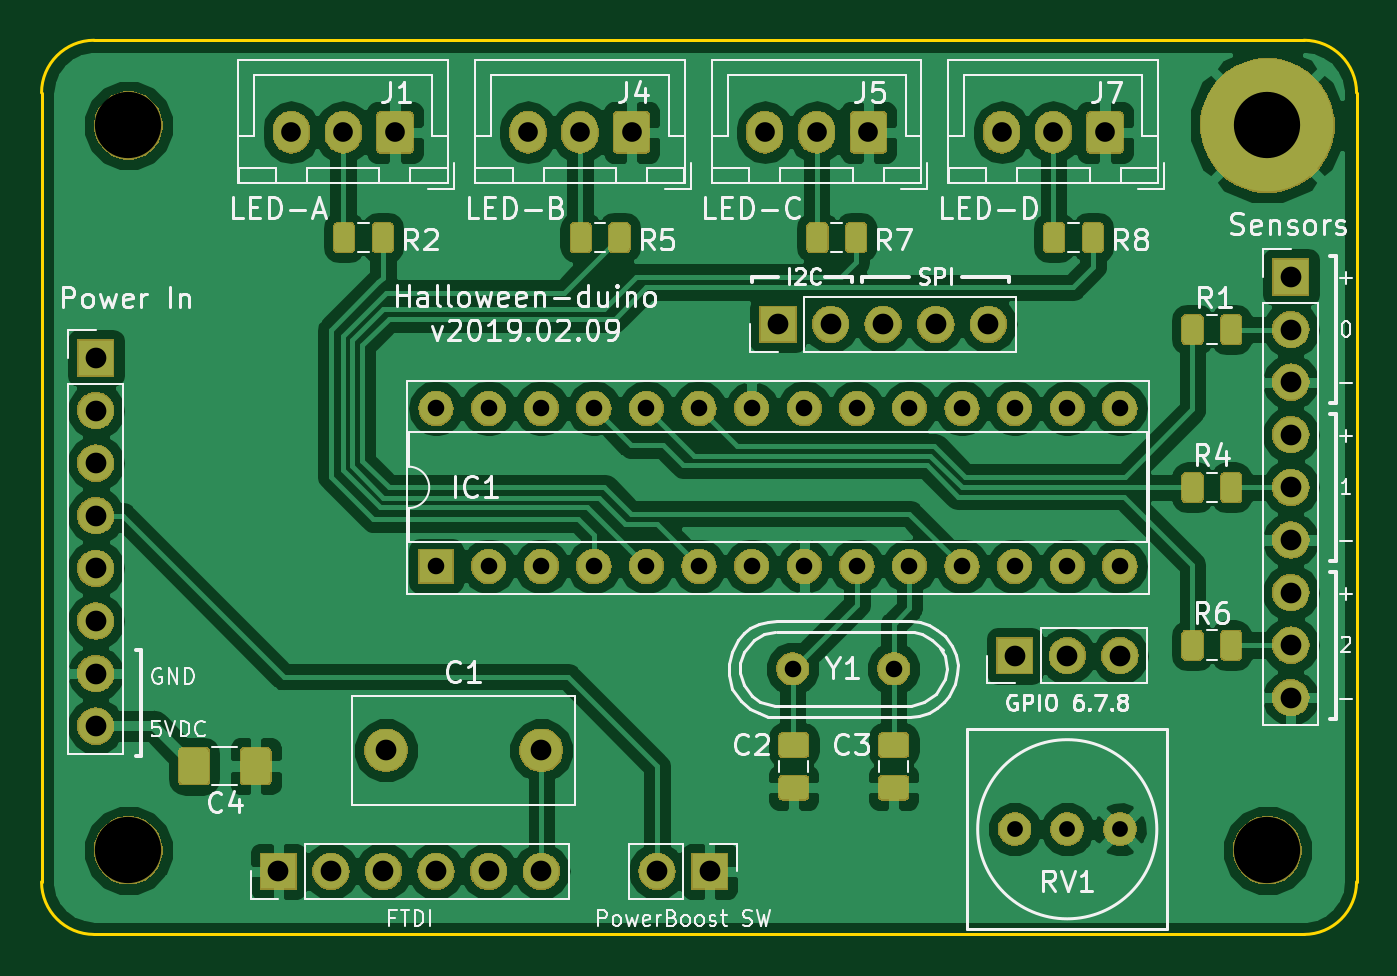
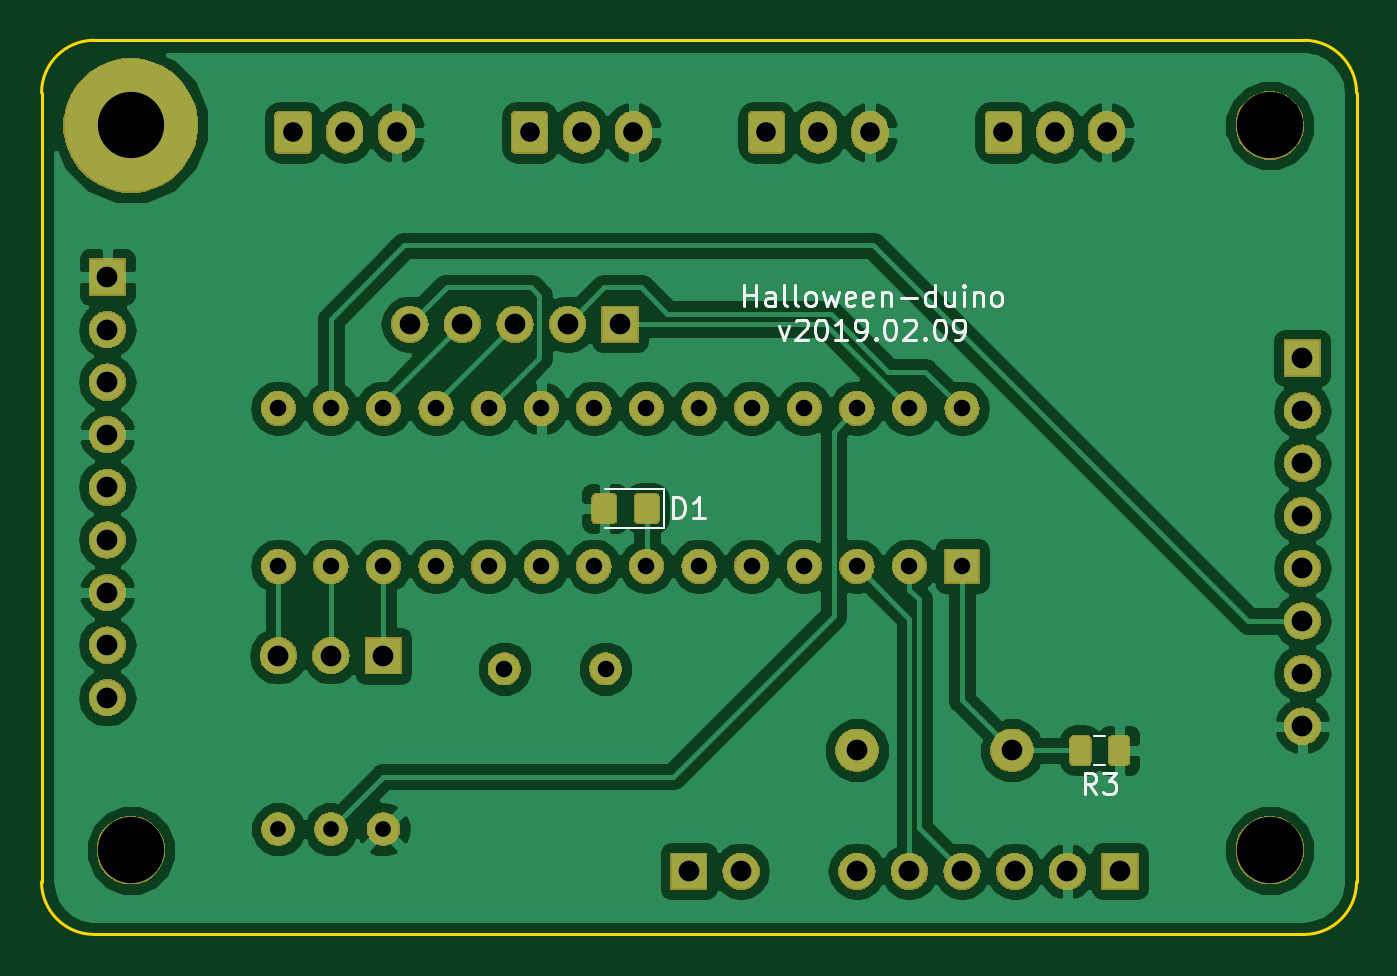
Circuit board: 11 layer files. Board 63.5 x 43.2 mm.
- bottom_copper: Halloween-Controller-B.Cu.gbr (107990 bytes)
- bottom_mask: Halloween-Controller-B.Mask.gbr (123080 bytes)
- paste: Halloween-Controller-B.Paste.gbr (8123 bytes)
- bottom_silk: Halloween-Controller-B.SilkS.gbr (9869 bytes)
- outline: Halloween-Controller-Edge.Cuts.gbr (1035 bytes)
- top_copper: Halloween-Controller-F.Cu.gbr (163762 bytes)
- top_mask: Halloween-Controller-F.Mask.gbr (139080 bytes)
- paste: Halloween-Controller-F.Paste.gbr (38311 bytes)
- top_silk: Halloween-Controller-F.SilkS.gbr (53454 bytes)
- drill: Halloween-Controller-NPTH.drl (201 bytes)
- drill: Halloween-Controller-PTH.drl (1301 bytes)

=== bottom_copper: Halloween-Controller-B.Cu.gbr (107990 bytes, source omitted) ===
=== bottom_mask: Halloween-Controller-B.Mask.gbr (123080 bytes, source omitted) ===
=== paste: Halloween-Controller-B.Paste.gbr (8123 bytes, source omitted) ===
=== bottom_silk: Halloween-Controller-B.SilkS.gbr (9869 bytes, source omitted) ===
=== outline: Halloween-Controller-Edge.Cuts.gbr ===
G04 #@! TF.GenerationSoftware,KiCad,Pcbnew,(5.0.2)-1*
G04 #@! TF.CreationDate,2019-02-09T20:55:45-06:00*
G04 #@! TF.ProjectId,Halloween-Controller,48616c6c-6f77-4656-956e-2d436f6e7472,0.1*
G04 #@! TF.SameCoordinates,Original*
G04 #@! TF.FileFunction,Profile,NP*
%FSLAX46Y46*%
G04 Gerber Fmt 4.6, Leading zero omitted, Abs format (unit mm)*
G04 Created by KiCad (PCBNEW (5.0.2)-1) date 2/9/2019 8:55:45 PM*
%MOMM*%
%LPD*%
G01*
G04 APERTURE LIST*
%ADD10C,0.150000*%
G04 APERTURE END LIST*
D10*
X162560000Y-58420000D02*
G75*
G02X165100000Y-60960000I0J-2540000D01*
G01*
X165100000Y-99060000D02*
G75*
G02X162560000Y-101600000I-2540000J0D01*
G01*
X104140000Y-101600000D02*
G75*
G02X101600000Y-99060000I0J2540000D01*
G01*
X101600000Y-60960000D02*
G75*
G02X104140000Y-58420000I2540000J0D01*
G01*
X165100000Y-60960000D02*
X165100000Y-99060000D01*
X104140000Y-58420000D02*
X162560000Y-58420000D01*
X101600000Y-99060000D02*
X101600000Y-60960000D01*
X104140000Y-101600000D02*
X162560000Y-101600000D01*
M02*

=== top_copper: Halloween-Controller-F.Cu.gbr (163762 bytes, source omitted) ===
=== top_mask: Halloween-Controller-F.Mask.gbr (139080 bytes, source omitted) ===
=== paste: Halloween-Controller-F.Paste.gbr (38311 bytes, source omitted) ===
=== top_silk: Halloween-Controller-F.SilkS.gbr (53454 bytes, source omitted) ===
=== drill: Halloween-Controller-NPTH.drl ===
M48
;DRILL file {KiCad (5.0.2)-1} date 2/9/2019 8:55:48 PM
;FORMAT={-:-/ absolute / inch / decimal}
FMAT,2
INCH,TZ
T1C0.1260
%
G90
G05
T1
X4.165Y-3.84
X6.3304Y-3.84
X4.165Y-2.462
T0
M30

=== drill: Halloween-Controller-PTH.drl ===
M48
;DRILL file {KiCad (5.0.2)-1} date 2/9/2019 8:55:48 PM
;FORMAT={-:-/ absolute / inch / decimal}
FMAT,2
INCH,TZ
T1C0.0300
T2C0.0315
T3C0.0315
T4C0.0374
T5C0.0394
T6C0.1260
%
G90
G05
T1
X5.85Y-3.8
X5.95Y-3.8
X6.05Y-3.8
T2
X4.75Y-3.
X4.75Y-3.3
X4.85Y-3.
X4.85Y-3.3
X4.95Y-3.
X4.95Y-3.3
X5.05Y-3.
X5.05Y-3.3
X5.15Y-3.
X5.15Y-3.3
X5.25Y-3.
X5.25Y-3.3
X5.35Y-3.
X5.35Y-3.3
X5.45Y-3.
X5.45Y-3.3
X5.55Y-3.
X5.55Y-3.3
X5.65Y-3.
X5.65Y-3.3
X5.75Y-3.
X5.75Y-3.3
X5.85Y-3.
X5.85Y-3.3
X5.95Y-3.
X5.95Y-3.3
X6.05Y-3.
X6.05Y-3.3
T3
X5.4278Y-3.495
X5.62Y-3.495
T4
X4.925Y-2.475
X5.0234Y-2.475
X5.1219Y-2.475
X5.375Y-2.475
X5.4734Y-2.475
X5.5719Y-2.475
X5.825Y-2.475
X5.9234Y-2.475
X6.0219Y-2.475
X4.475Y-2.475
X4.5734Y-2.475
X4.6719Y-2.475
T5
X5.4Y-2.84
X5.5Y-2.84
X5.6Y-2.84
X5.7Y-2.84
X5.8Y-2.84
X4.103Y-2.904
X4.103Y-3.004
X4.103Y-3.104
X4.103Y-3.204
X4.103Y-3.304
X4.103Y-3.404
X4.103Y-3.504
X4.103Y-3.604
X5.85Y-3.47
X5.95Y-3.47
X6.05Y-3.47
X5.17Y-3.88
X5.27Y-3.88
X4.6547Y-3.65
X4.95Y-3.65
X6.375Y-2.75
X6.375Y-2.85
X6.375Y-2.95
X6.375Y-3.05
X6.375Y-3.15
X6.375Y-3.25
X6.375Y-3.35
X6.375Y-3.45
X6.375Y-3.55
X4.45Y-3.88
X4.55Y-3.88
X4.65Y-3.88
X4.75Y-3.88
X4.85Y-3.88
X4.95Y-3.88
T6
X6.3304Y-2.462
T0
M30

